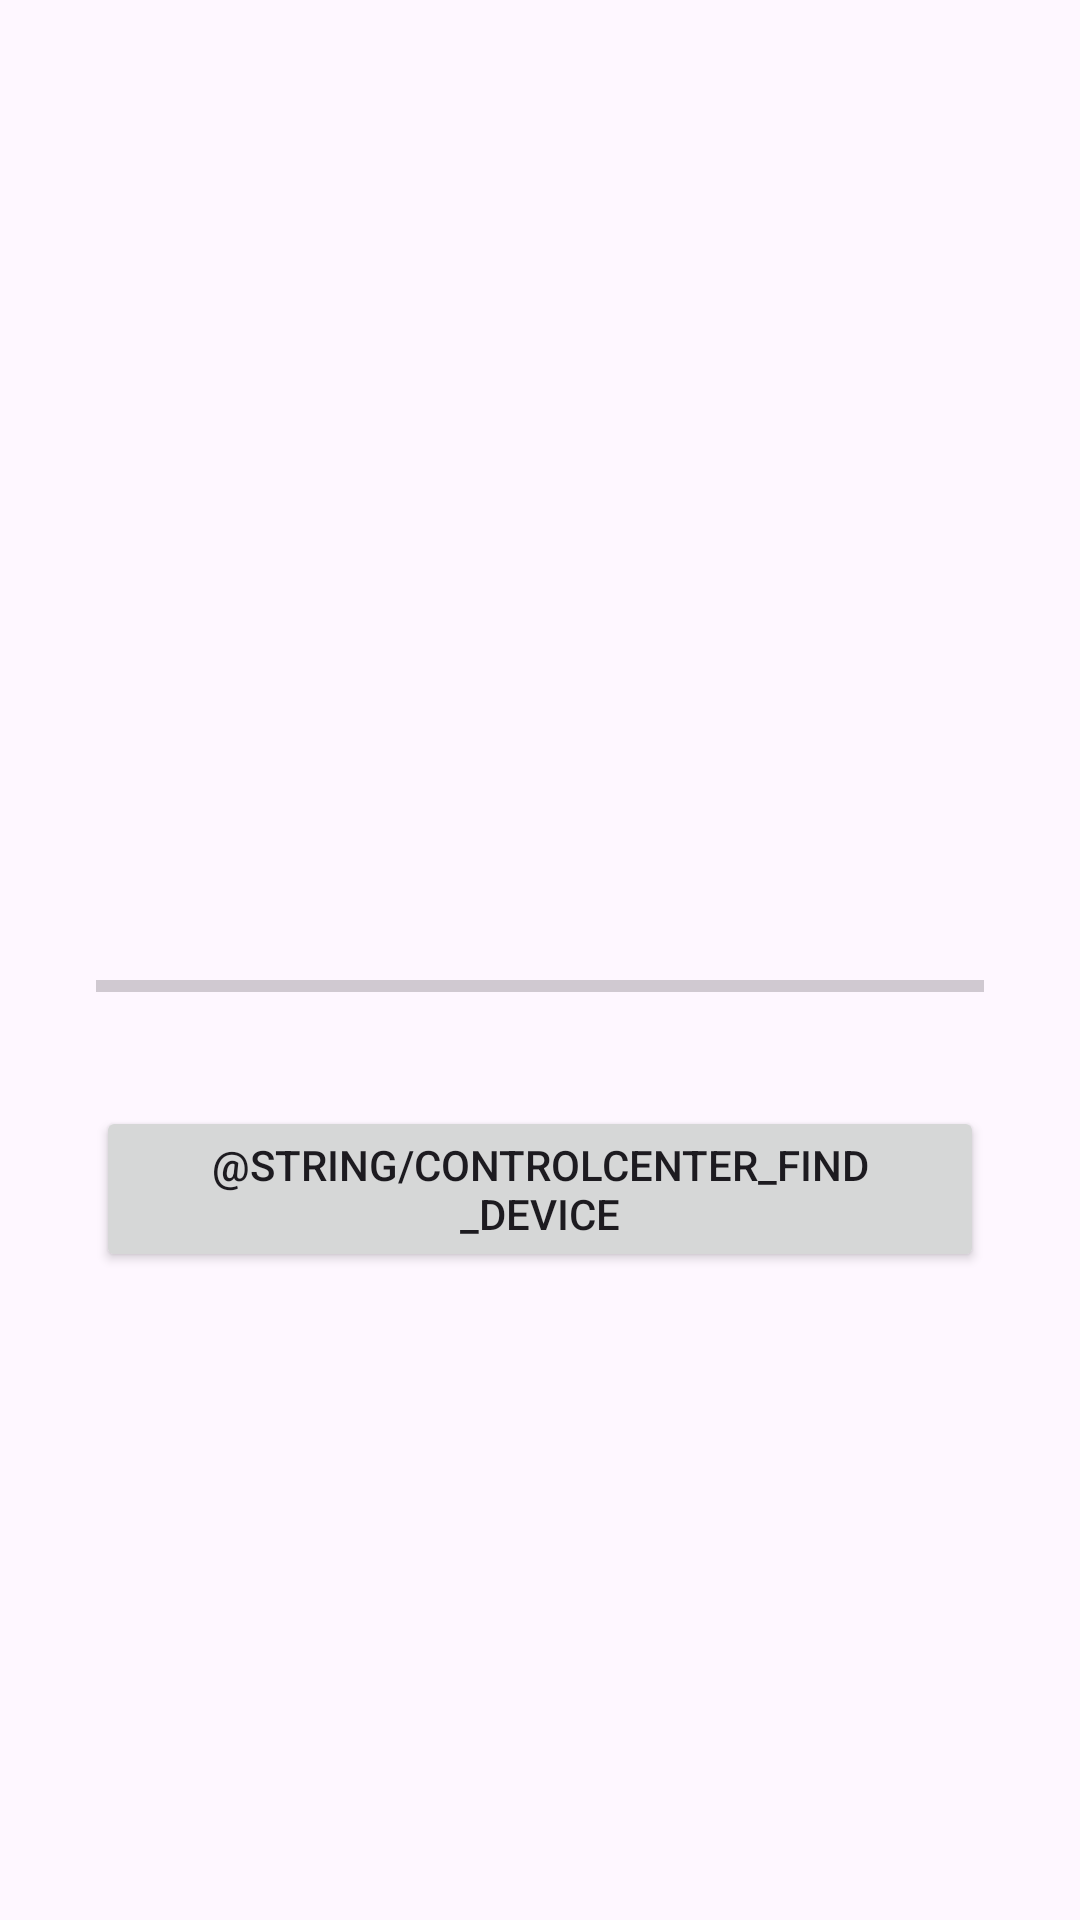

Here is an Android app screen rendered from its layout file. Give the layout XML and the strings, colors and styles it references.
<!-- AndroidManifest.xml: application theme GadgetbridgeTheme -->
<!-- res/layout/activity_signal_strength.xml -->
<?xml version="1.0" encoding="utf-8"?>
<LinearLayout xmlns:android="http://schemas.android.com/apk/res/android"
    xmlns:tools="http://schemas.android.com/tools"
    android:layout_width="match_parent"
    android:layout_height="match_parent"
    android:gravity="center"
    android:orientation="vertical"
    android:padding="32dp"
    tools:context="nodomain.freeyourgadget.gadgetbridge.activities.FindDeviceActivity">

    <TextView
        android:id="@+id/signal_device_name"
        android:layout_width="wrap_content"
        android:layout_height="wrap_content"
        android:layout_marginBottom="24dp"
        android:gravity="center"
        android:textAlignment="center"
        android:textAppearance="?android:attr/textAppearanceMedium"
        tools:text="Device name" />

    <TextView
        android:id="@+id/signal_status"
        android:layout_width="wrap_content"
        android:layout_height="wrap_content"
        android:layout_marginBottom="24dp"
        android:gravity="center"
        android:textAlignment="center"
        android:textAppearance="?android:attr/textAppearanceSmall"
        android:visibility="gone"
        tools:text="Device unreachable – trying to reconnect…"
        tools:visibility="visible" />

    <TextView
        android:id="@+id/signal_value"
        android:layout_width="wrap_content"
        android:layout_height="wrap_content"
        android:layout_marginBottom="8dp"
        android:gravity="center"
        android:textAlignment="center"
        android:textAppearance="?android:attr/textAppearanceLarge"
        android:textSize="36sp"
        tools:text="-62 dBm" />

    <TextView
        android:id="@+id/signal_strength_label"
        android:layout_width="wrap_content"
        android:layout_height="wrap_content"
        android:layout_marginBottom="8dp"
        android:gravity="center"
        android:text="@string/title_activity_signal_strength"
        android:textAlignment="center"
        android:textAppearance="?android:attr/textAppearanceSmall"
        android:visibility="gone"
        tools:visibility="visible" />

    <ProgressBar
        android:id="@+id/signal_progress"
        style="?android:attr/progressBarStyleHorizontal"
        android:layout_width="match_parent"
        android:layout_height="wrap_content"
        android:layout_marginBottom="32dp"
        android:max="100"
        android:progress="0" />

    <Button
        android:id="@+id/find_device_button"
        android:layout_width="match_parent"
        android:layout_height="wrap_content"
        android:text="@string/controlcenter_find_device" />

</LinearLayout>
<!-- resources referenced by this layout -->
<resources>
  <color name="primarytext_light" type="color">#000000</color>
  <color name="secondarytext" type="color">#ff808080</color>
  <color name="tertiarytext_light" type="color">#ffd0d0d0</color>
  <color name="primarydark_light" type="color">#dd2c00</color>
  <color name="accent" type="color">#0091ea</color>
  <style name="GadgetbridgeTheme.RedActionBar" parent="Widget.Material3.ActionBar.Solid">
          <item name="titleTextStyle">@style/GadgetbridgeTheme.ActionBarTitleStyle</item>
          <item name="background">@color/primarydark_dark</item>
      </style>
  <style name="GadgetbridgeTheme.DrawerButtonStyle" parent="@style/Widget.AppCompat.DrawerArrowToggle">
          <item name="spinBars">true</item>
          <item name="color">@android:color/white</item>
      </style>
  <style name="GadgetbridgeTheme.NavigationButtonStyle" parent="Widget.AppCompat.Toolbar.Button.Navigation">
          <item name="tint">@android:color/white</item>
      </style>
  <style name="GadgetbridgeTheme.OverflowMenuButton" parent="Widget.AppCompat.ActionButton.Overflow">
          <item name="tint">@android:color/white</item>
      </style>
  <style name="GadgetbridgeTheme.ActionMode" parent="Widget.AppCompat.ActionMode">
          <item name="background">@color/primary_light</item>
          <item name="titleTextStyle">@style/GadgetbridgeTheme.ActionBarTitleStyle</item>
          <item name="subtitleTextStyle">@style/GadgetbridgeTheme.ActionBarTitleStyle</item>
          <item name="android:theme">@style/GadgetbridgeTheme.ActionModeOverlay</item>
      </style>
  <style name="GadgetbridgeTheme.ActionModeCloseButton" parent="Widget.AppCompat.ActionButton">
          <item name="android:tint">@android:color/white</item>
      </style>
  <style name="AppPreferenceThemeOverlay" parent="@style/PreferenceThemeOverlay">
          <item name="switchPreferenceCompatStyle">@style/AppSwitchPreference</item>
      </style>
  <color name="chart_deep_sleep_light" type="color">#0054a3</color>
  <color name="chart_light_sleep_light" type="color">#079ef3</color>
  <color name="chart_rem_sleep_light" type="color">#e427c7</color>
  <color name="chart_awake_sleep_light" type="color">#ff866e</color>
  <color name="chart_activity_light" type="color">#60bd6d</color>
  <color name="chart_not_worn_light" type="color">#545254</color>
  <color name="spo2_avg_color_light" type="color">#630b0d</color>
  <color name="training_load" type="color">#1d2436</color>
  <color name="alternate_row_background_light">#FFEDEDED</color>
  <color name="row_separator_light" type="color">#ffe2e2e5</color>
  <style name="GadgetbridgeTheme.ActionBarTitleStyle" parent="TextAppearance.Material3.ActionBar.Title">
          <item name="android:textColor">@color/primarytext_dark</item>
      </style>
  <color name="primarydark_dark" type="color">#dd2c00</color>
  <color name="primary_light" type="color">#ff3d00</color>
  <style name="GadgetbridgeTheme.ActionModeOverlay" parent="">
          <item name="colorControlNormal">@android:color/white</item>
          <item name="actionmenu_icon_color">@android:color/white</item>
      </style>
  <style name="AppSwitchPreference" parent="@style/Preference.SwitchPreferenceCompat.Material">
          <item name="widgetLayout">@layout/preference_material_switch</item>
      </style>
  <color name="primarytext_dark" type="color">#ffffff</color>
</resources>
